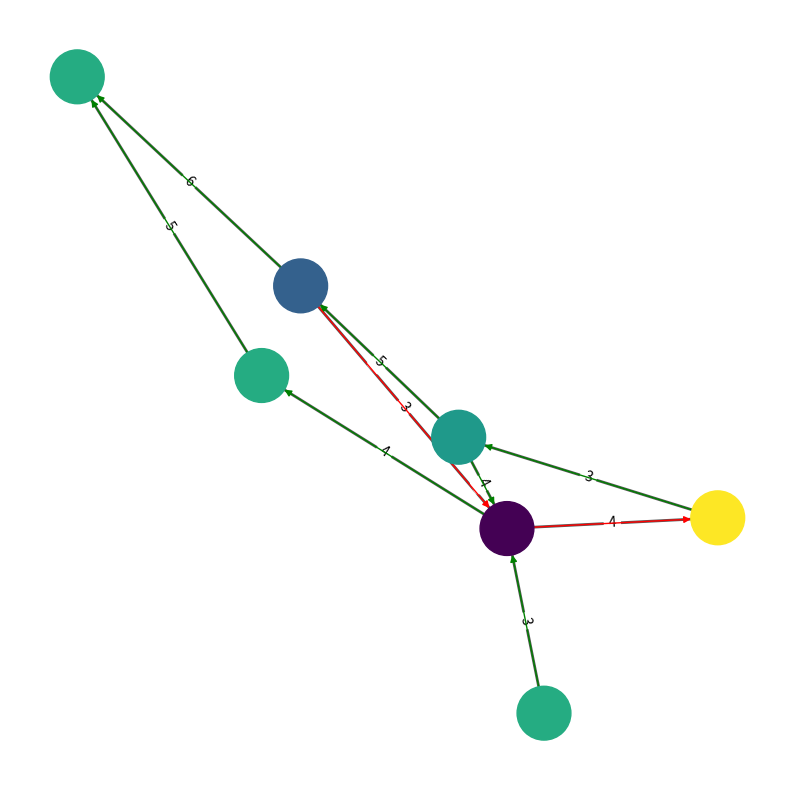

Write the Python code that produced this figure.
import matplotlib.pyplot as plt
import pylab
from pylab import rcParams

import networkx as nx
import numpy as np

# set the graph display size as 10 by 10 inches
rcParams['figure.figsize'] = 10, 10

G = nx.DiGraph()

# Add the edges and weights
G.add_edges_from([('K', 'I'),('R','T'),('V','T')], weight=3)
G.add_edges_from([('T','K'),('T','H'),('I','T'),('T','H')], weight=4)
G.add_edges_from([('I','R'),('H','N')], weight=5)
G.add_edges_from([('R','N')], weight=6)

# these values to determine node colors
val_map = {'K': 1.5, 'I': 0.9, 'R': 0.6, 'T': 0.2}
values = [val_map.get(node, 1.0) for node in G.nodes()]

edge_labels=dict([((u,v,),d['weight'])
                 for u,v,d in G.edges(data=True)])

#set edge colors
red_edges = [('R','T'),('T','K')]
edge_colors = ['green' if not edge in red_edges else 'red' for edge in G.edges()]

pos=nx.spring_layout(G)

nx.draw_networkx_edges(G,pos,width=2.0,alpha=0.65)
nx.draw_networkx_edge_labels(G,pos,edge_labels=edge_labels)

nx.draw(G,pos, node_color = values, node_size=1500,
 edge_color=edge_colors, edge_cmap=plt.cm.Reds)

pylab.show()
